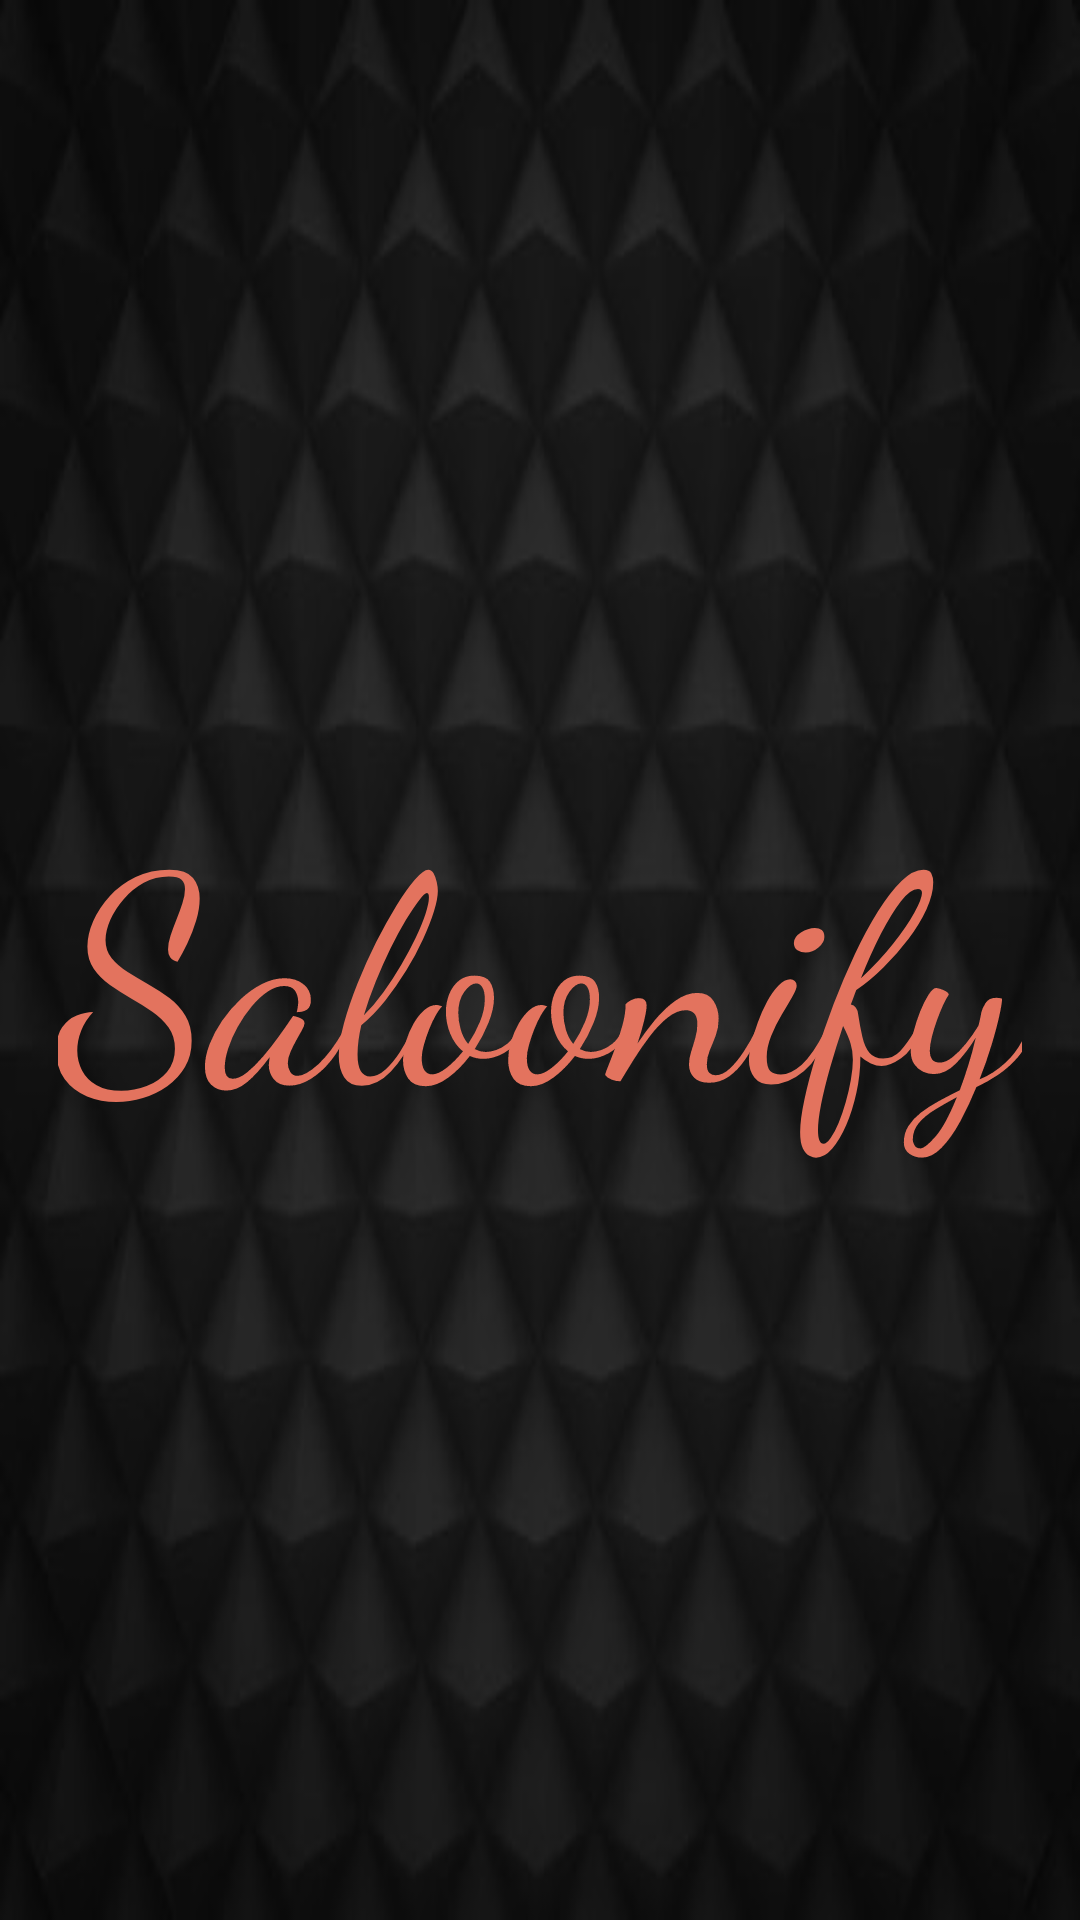

Layout XML and referenced resources for this Android screen:
<!-- AndroidManifest.xml: application theme Theme.Saloonify -->
<!-- res/layout/activity_main.xml -->
<?xml version="1.0" encoding="utf-8"?>
<LinearLayout xmlns:android="http://schemas.android.com/apk/res/android"
    xmlns:app="http://schemas.android.com/apk/res-auto"
    xmlns:tools="http://schemas.android.com/tools"
    android:layout_width="match_parent"
    android:layout_height="match_parent"
    android:orientation="vertical"
    android:gravity="center"
    android:background="@drawable/background_mainactivity"
    tools:context=".MainActivity">
















    <TextView
        android:id="@+id/textView"
        android:layout_width="wrap_content"
        android:layout_height="wrap_content"
        android:capitalize="none"
        android:fadingEdge="vertical|none"
        android:fontFamily="cursive"
        android:text="Saloonify"
        android:textColor="@color/Textcolor"
        android:textSize="96sp" />
</LinearLayout>
<!-- resources referenced by this layout -->
<resources>
  <color name="Textcolor">#E3735E</color>
  <!-- drawable background_mainactivity: png bitmap (drawable, 44579 bytes) -->
  <!-- drawable scissors1: png bitmap (drawable, 4796 bytes) -->
  <style name="Theme.Saloonify" parent="Theme.MaterialComponents.DayNight.NoActionBar">
          
          <item name="colorPrimary">@color/purple_500</item>
          <item name="colorPrimaryVariant">@color/purple_700</item>
          <item name="colorOnPrimary">@color/white</item>
          
          <item name="colorSecondary">@color/teal_200</item>
          <item name="colorSecondaryVariant">@color/teal_700</item>
          <item name="colorOnSecondary">@color/black</item>
          
          <item name="android:statusBarColor" tools:targetApi="l">?attr/colorPrimaryVariant</item>
          
      </style>
  <color name="purple_500">#FF6200EE</color>
  <color name="purple_700">#FF3700B3</color>
  <color name="white">#FFFFFFFF</color>
  <color name="teal_200">#FF03DAC5</color>
  <color name="teal_700">#FF018786</color>
  <color name="black">#FF000000</color>
</resources>
